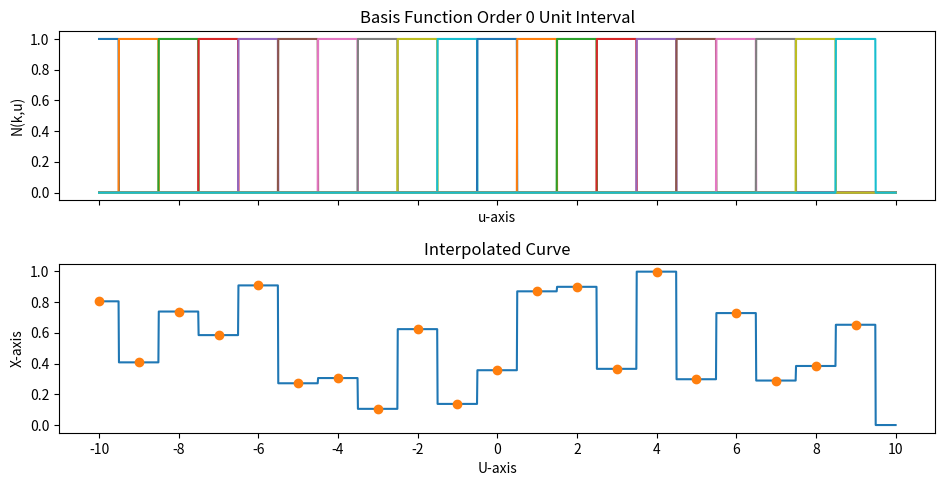

Python code for this plot:
import matplotlib.pyplot as plt
import random

__author__    = "Shoichiro Yamanishi"
__copyright__ = "Copyright 2023, Shoichiro Yamanishi"
__license__   = "GPLv3"
__version__   = "1.0"

'''
This is a sample python code to illustrate the order-0 B-spline basis functions 
at the regular unit interval (..., -2.0, -1.0, 0.0, 1.0, 2.0, ... )
'''

def N_order0_unit( k : int, u : float ) -> float:

    '''Basis function of order 0.
       :param k: knot index.
       :param u: input
       :returns: output       
    '''

    if float(k) - 0.5 <= u and u < float(k) + 0.5:
        return 1.0
    else:
        return 0.0

def D_order0_unit( k : int, u : float ) -> float:

    '''1st derivative of the basis function of order 0.
       :param k: knot index.
       :param u: input
       :returns: output       
    '''

    return 0.0

def interpolate_N_order0_unit( points : [float], x : float ) -> float:

    sum = 0.0

    for k in range( -10, 10 ):
        sum += N_order0_unit( k, x )* points[ k ]

    return sum

def plot_one_basis_func( ax, knot_index ):

    xs = []
    ys = []

    for i in range(-1000,1001):

        # -10.0 <= x <= 10.0
        x = float(i) / 100.0 
        y = N_order0_unit( knot_index, x )

        xs.append( x )
        ys.append( y )

    ax.plot( xs, ys )

def plot_interpolated_points( ax, points ):

    xs = []
    ys = []

    for i in range(-1000,1001):

        # -10.0 <= x <= 10.0
        x = float(i) / 100.0 
        y = interpolate_N_order0_unit( points, x )

        xs.append( x )
        ys.append( y )

    ax.plot( xs, ys )

    xs = []
    ys = []

    for i in range(-10,10):
        xs.append( float(i) )
        ys.append( points[i] )   

    ax.plot( xs, ys, 'o' )

fig, axs = plt.subplots( 2, sharex=True, sharey=True )

# Plot the basis functions

for k in range( -10, 10 ):
    plot_one_basis_func( axs[0], k )

axs[0].set_title( 'Basis Function Order 0 Unit Interval' )
axs[0].set_xticks([ -10, -8, -6, -4, -2, 0, 2, 4, 6, 8, 10 ])
axs[0].set_xlabel('u-axis')
axs[0].set_ylabel('N(k,u)')

# Plot the interpolated points

points = []
for i in range( -10, 10 ):
    points.append( random.random() )

plot_interpolated_points( axs[1], points )


axs[1].set_title( 'Interpolated Curve' )
axs[1].set_xticks([ -10, -8, -6, -4, -2, 0, 2, 4, 6, 8, 10 ])
axs[1].set_xlabel('U-axis')
axs[1].set_ylabel('X-axis')

#plt.show()
plt.tight_layout()
plt.gcf().set_size_inches(10, 5)
plt.savefig('basis_order_0_unit.png', dpi=300)
